Photos from the image-classification dataset "Fine-grained-weed-recognition" in the GitHub repository IPCLab-NEAU/Fine-grained-weed-recognition. Its 8 classes are: abutilon, amaranthus, chenopodium, cirsium, cyperus, descurainia, maize, portulaca.

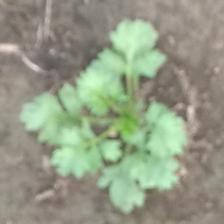
Label: descurainia

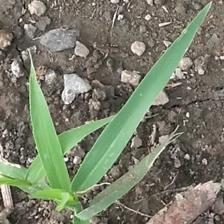
Label: cyperus

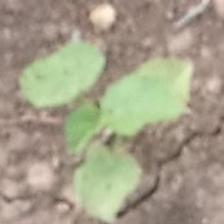
Label: abutilon

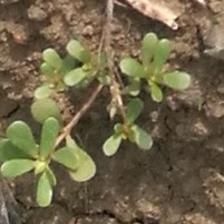
Label: portulaca

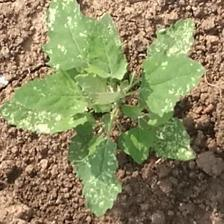
Label: chenopodium

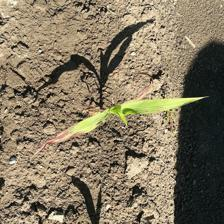
Label: maize
